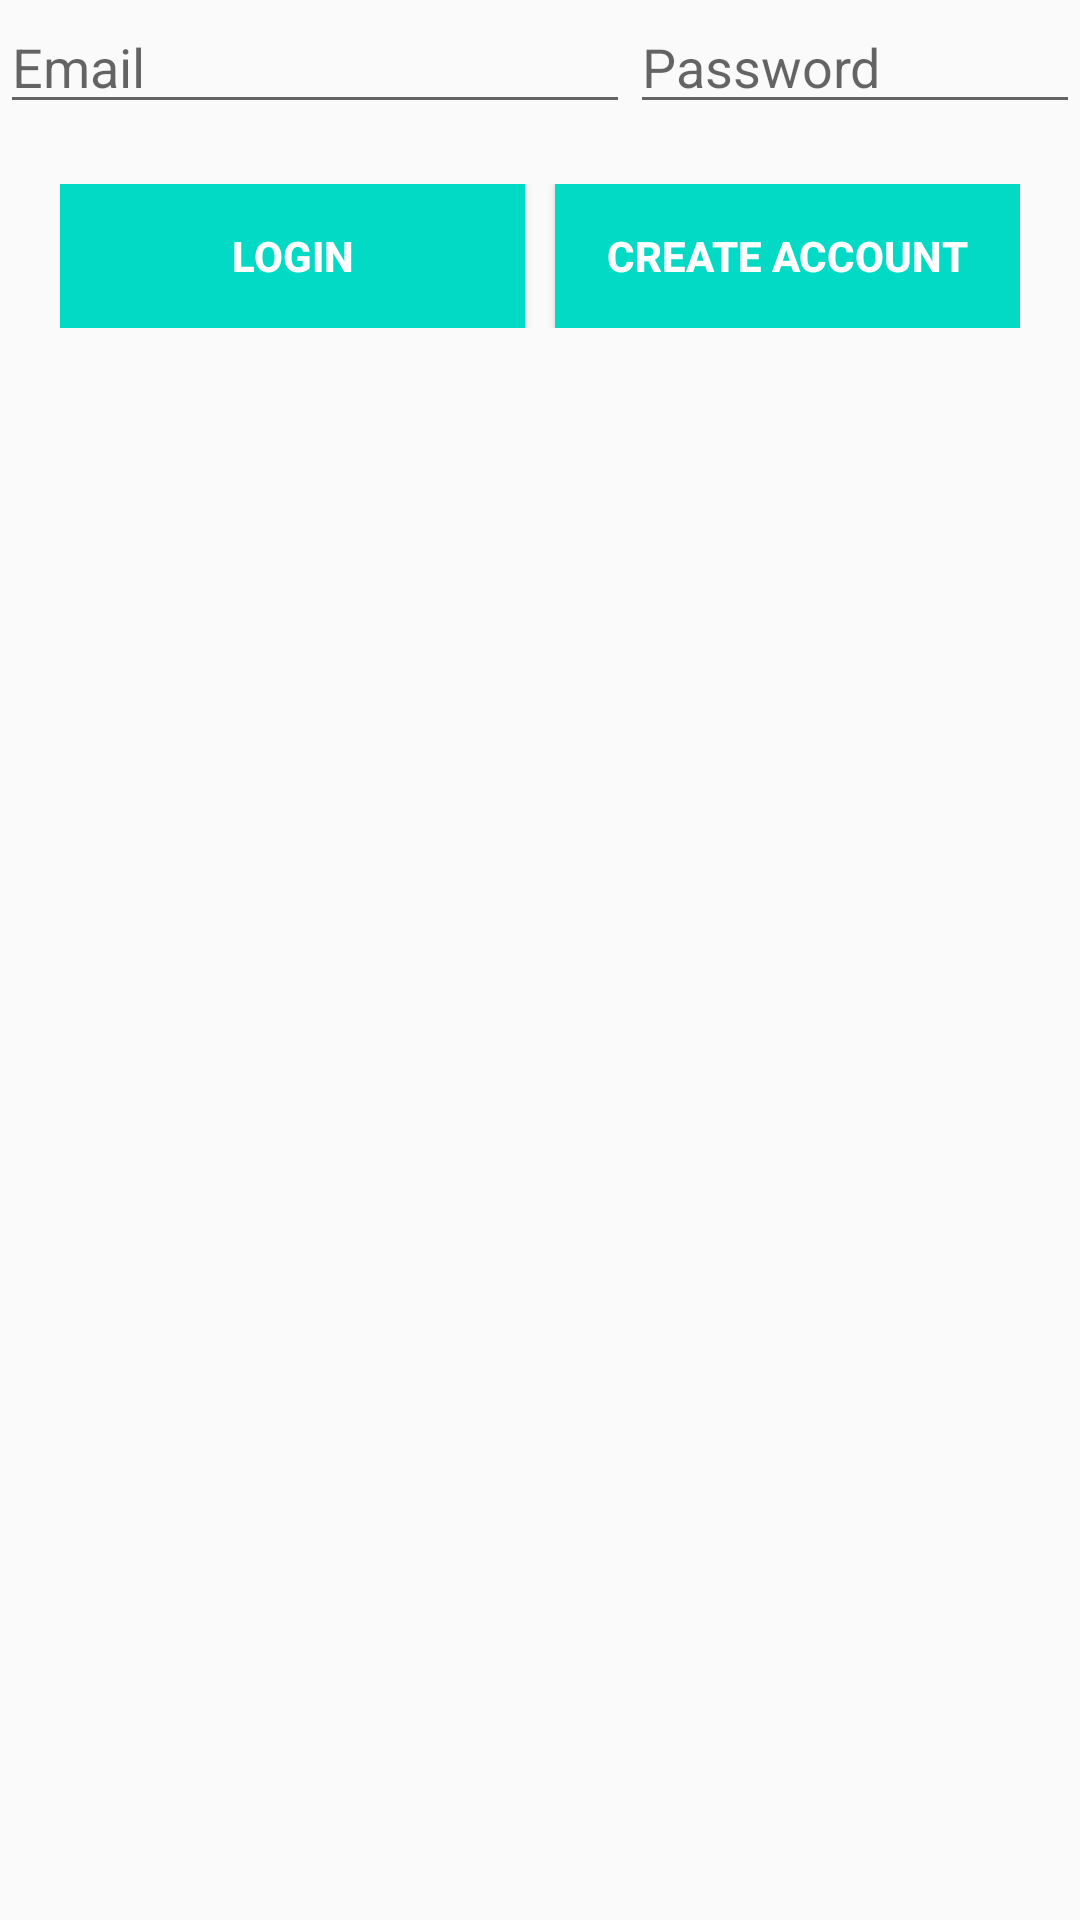

Here is an Android app screen rendered from its layout file. Give the layout XML and the strings, colors and styles it references.
<!-- AndroidManifest.xml: application theme AppTheme -->
<!-- res/layout/dummy_linear_layout_horizontal.xml -->
<?xml version="1.0" encoding="utf-8"?>
<LinearLayout xmlns:android="http://schemas.android.com/apk/res/android"
    android:layout_width="match_parent"
    android:layout_height="match_parent"
    android:orientation="vertical"
    >
    <LinearLayout
        android:layout_width="match_parent"
        android:layout_height="wrap_content"
        android:orientation="horizontal"
        >

        <EditText
            android:id="@+id/et_email"
            android:ems="10"
            android:hint="@string/email"
            android:inputType="textEmailAddress"
            android:layout_height="wrap_content"
            android:layout_width="wrap_content"

            />

        <EditText
            android:id="@+id/et_password"
            android:layout_height="wrap_content"
            android:layout_width="wrap_content"
            android:ems="10"
            android:hint="@string/password"
            android:inputType="textPassword" />
    </LinearLayout>

    <LinearLayout
        android:layout_width="match_parent"
        android:layout_height="wrap_content"
        android:orientation="horizontal"
        android:padding="20dp"
        >
        <Button
            android:id="@+id/btn_login"
            android:layout_weight="1"
            android:layout_height="wrap_content"
            android:layout_width="0dp"
            android:background="@color/colorAccent"
            android:text="@string/login_title"
            android:layout_marginRight="10dp"
            android:textColor="@android:color/white"
            android:textStyle="bold" />
        <Button
            android:id="@+id/btn_register_account"
            android:layout_weight="1"
            android:layout_height="wrap_content"
            android:layout_width="0dp"
            android:background="@color/colorAccent"
            android:text="@string/create_act"
            android:textColor="@android:color/white"
            android:textStyle="bold" />
    </LinearLayout>
</LinearLayout>
<!-- resources referenced by this layout -->
<resources>
  <string name="create_act">Create Account</string>
  <string name="email">Email</string>
  <string name="login_title">Login</string>
  <string name="password">Password</string>
  <style name="AppTheme" parent="Theme.AppCompat.Light.NoActionBar">
          
          <item name="colorPrimary">@color/colorPrimary</item>
          <item name="colorPrimaryDark">@color/colorPrimaryDark</item>
          <item name="colorAccent">@color/colorAccent</item>
      </style>
  <!-- not gathered from this repository: default colours our renderer supplied (Android Studio template values) -->
  <color name="colorPrimary">#FF6200EE</color>
  <color name="colorPrimaryDark">#FF3700B3</color>
  <color name="colorAccent">#FF03DAC5</color>
</resources>
